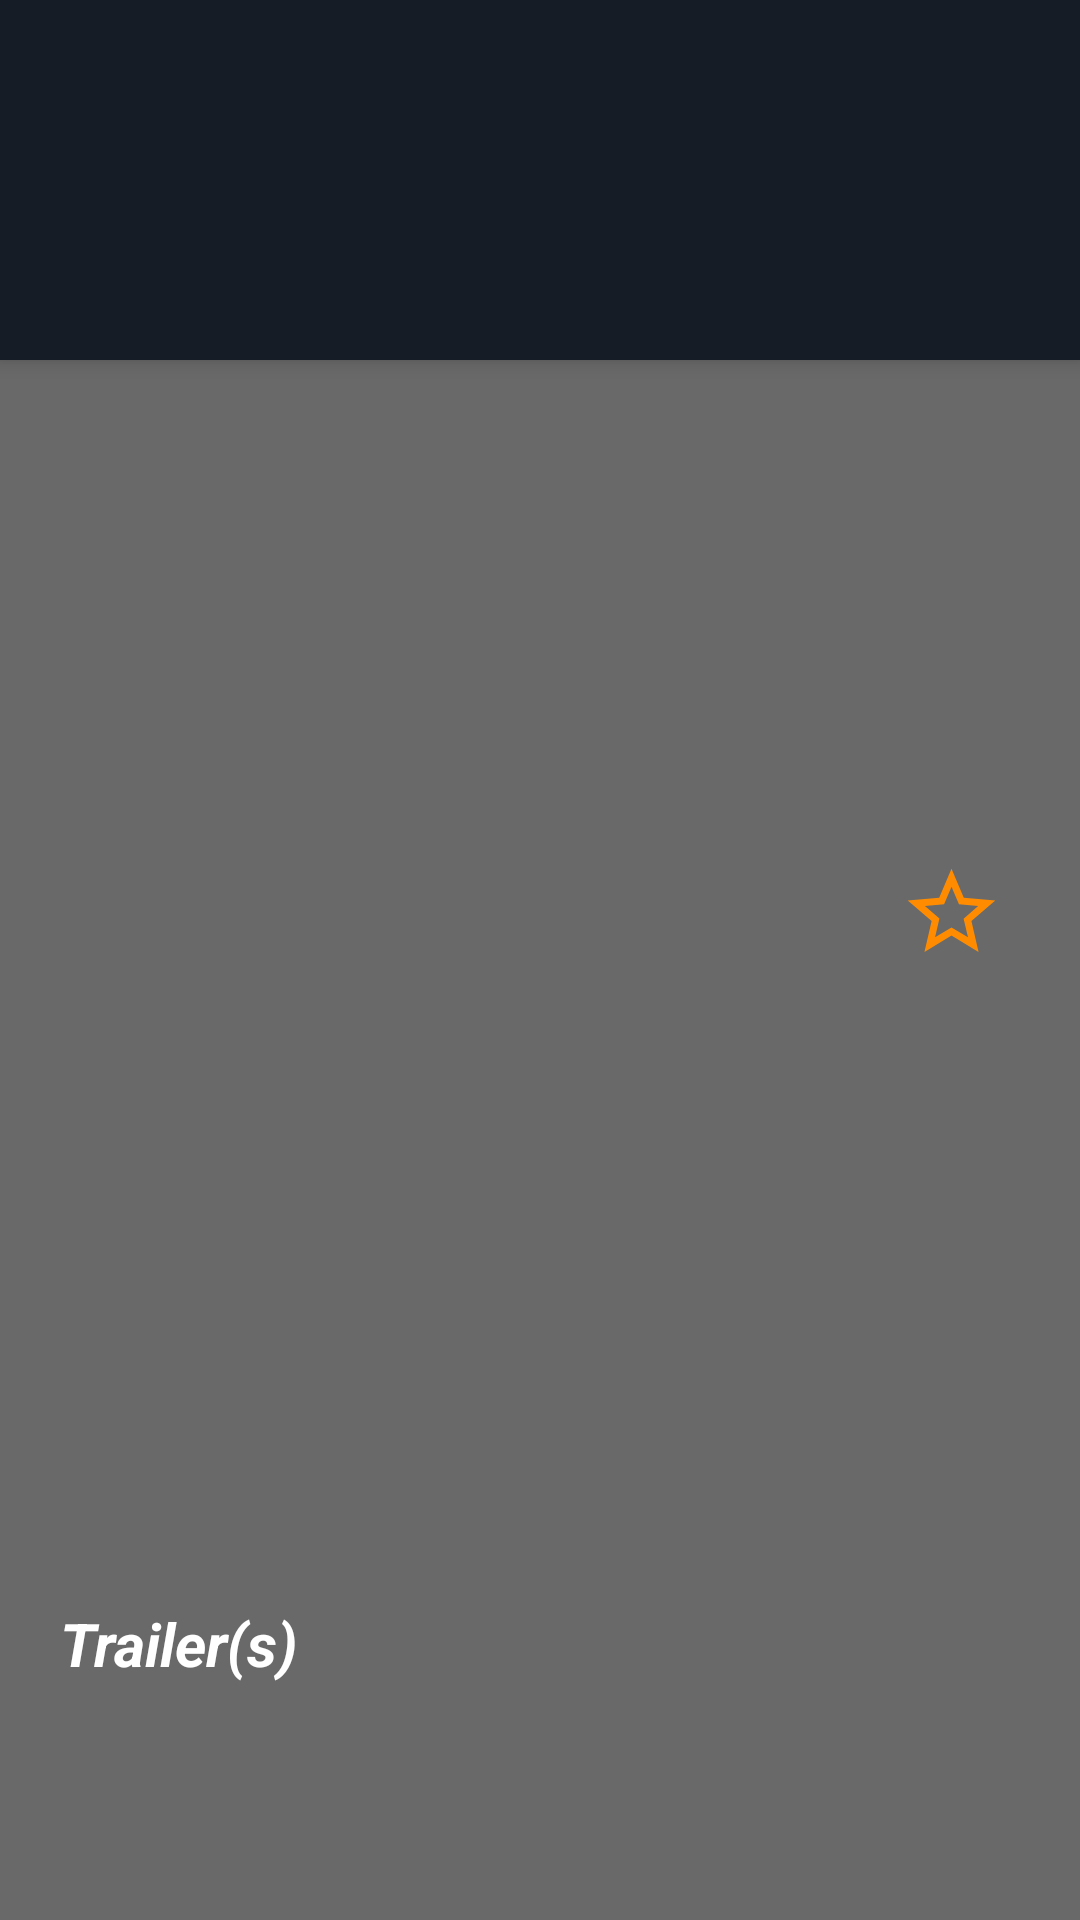

Android layout source for this screen:
<!-- AndroidManifest.xml: application theme AppTheme -->
<!-- res/layout/activity_movie_detail.xml -->
<?xml version="1.0" encoding="utf-8"?>
<androidx.coordinatorlayout.widget.CoordinatorLayout xmlns:android="http://schemas.android.com/apk/res/android"
    xmlns:tools="http://schemas.android.com/tools"
    xmlns:app="http://schemas.android.com/apk/res-auto"
    android:layout_width="match_parent"
    android:background="@color/dimGray"
    android:layout_height="match_parent">

    <com.google.android.material.appbar.AppBarLayout
        android:id="@+id/appbar"
        android:background="@color/colorPrimary"
        android:layout_height="120dp"
        android:layout_width="match_parent">

        <TextView
            android:id="@+id/original_title"
            android:layout_width="wrap_content"
            android:layout_height="wrap_content"
            style="@style/originalTitle"
            tools:text="@string/original_title"
            app:layout_constraintEnd_toEndOf="parent"
            app:layout_constraintHorizontal_bias="0.138"
            app:layout_constraintStart_toStartOf="parent"
            app:layout_constraintTop_toTopOf="parent" />

        <androidx.appcompat.widget.Toolbar
            android:id="@+id/toolbar"
            android:layout_height="?attr/actionBarSize"
            android:layout_width="match_parent"></androidx.appcompat.widget.Toolbar>

    </com.google.android.material.appbar.AppBarLayout>

    <androidx.core.widget.NestedScrollView
        android:id="@+id/nestedScrollView"
        android:layout_width="match_parent"
        android:layout_height="match_parent"
        android:fillViewport="true">


        <androidx.constraintlayout.widget.ConstraintLayout
            android:id="@+id/constraintLayout"
            android:layout_width="match_parent"
            android:layout_height="match_parent"
            tools:context=".MovieDetailActivity">

            <ImageView
                android:id="@+id/thumbnailImage"
                style="@style/ImageViewThumbnail"
                android:contentDescription="@string/movie_thumbnail"
                app:layout_constraintBottom_toBottomOf="parent"
                app:layout_constraintEnd_toEndOf="parent"
                app:layout_constraintHorizontal_bias="0.0"
                app:layout_constraintStart_toStartOf="parent"
                app:layout_constraintTop_toTopOf="@+id/top_guideline"
                app:layout_constraintVertical_bias="0.023"
                tools:srcCompat="@mipmap/ic_launcher" />

            <TextView
                android:id="@+id/release_date"
                android:layout_width="wrap_content"
                android:layout_height="wrap_content"
                style="@style/releaseDate"
                android:textColor="@color/white"
                tools:text="@string/release_date"
                app:layout_constraintStart_toEndOf="@+id/thumbnailImage"
                app:layout_constraintTop_toTopOf="@+id/thumbnailImage" />

            <TextView
                android:id="@+id/vote_average"
                android:layout_width="wrap_content"
                android:layout_height="wrap_content"
                style="@style/voteAverage"
                android:textColor="@color/white"
                tools:text="@string/vote_average"
                app:layout_constraintStart_toEndOf="@+id/thumbnailImage"
                app:layout_constraintTop_toBottomOf="@+id/release_date" />

            <TextView
                android:id="@+id/overview"
                style="@style/overview"
                app:layout_anchor="@+id/constraintLayout"
                app:layout_anchorGravity="center"
                app:layout_constraintBottom_toTopOf="@id/tv_trailers_title"
                app:layout_constraintStart_toStartOf="parent"
                app:layout_constraintTop_toBottomOf="@+id/thumbnailImage"
                tools:ignore="MissingConstraints"
                tools:text="@string/overview"
                android:textColor="@color/white"/>

            <androidx.constraintlayout.widget.Guideline
                android:id="@+id/top_guideline"
                android:layout_width="match_parent"
                android:layout_height="wrap_content"
                android:orientation="horizontal"
                app:layout_constraintGuide_begin="133dp" />

            <ImageView
                android:id="@+id/favoriteToggle"
                android:layout_width="44dp"
                android:layout_height="35dp"
                android:layout_marginStart="40dp"
                android:layout_marginTop="56dp"
                android:background="#00ffffff"
                android:src="@drawable/unfavorite_star"
                app:layout_constraintStart_toEndOf="@+id/thumbnailImage"
                app:layout_constraintTop_toBottomOf="@+id/vote_average" />

            <TextView
                android:id="@+id/tv_trailers_title"
                android:layout_width="wrap_content"
                android:layout_height="wrap_content"
                android:text="@string/trailers_title"
                android:textColor="@color/white"
                app:layout_constraintTop_toBottomOf="@id/overview"
                app:layout_constraintBottom_toTopOf="@id/rv_trailers"
                app:layout_constraintStart_toStartOf="parent"
                android:layout_marginStart="20dp"
                android:layout_marginBottom="38dp"
                android:textSize="20sp"
                android:textStyle="bold|italic"
                />

            <androidx.recyclerview.widget.RecyclerView
                android:id="@+id/rv_trailers"
                android:layout_width="wrap_content"
                android:layout_height="wrap_content"
                app:layout_constraintTop_toBottomOf="@id/release_date"
                app:layout_constraintBottom_toBottomOf="parent"
                app:layout_constraintStart_toStartOf="parent"
                app:layout_constraintEnd_toEndOf="parent"
                android:layout_marginBottom="90dp"
                >

            </androidx.recyclerview.widget.RecyclerView>




        </androidx.constraintlayout.widget.ConstraintLayout>
    </androidx.core.widget.NestedScrollView>
</androidx.coordinatorlayout.widget.CoordinatorLayout>
<!-- resources referenced by this layout -->
<resources>
  <color name="colorPrimary">#151c25</color>
  <color name="dimGray">#696969</color>
  <color name="white">#FFFFFF</color>
  <!-- drawable unfavorite_star (drawable) -->
  <vector android:height="24dp"
      android:tint="#FF8C00"
      android:viewportHeight="24.0"
      android:viewportWidth="24.0"
      android:width="24dp"
      xmlns:android="http://schemas.android.com/apk/res/android">
      <path
          android:fillColor="#FF000000"
          android:pathData="M22,9.24l-7.19,-0.62L12,2 9.19,8.63 2,9.24l5.46,4.73L5.82,21 12,17.27 18.18,21l-1.63,-7.03L22,9.24zM12,15.4l-3.76,2.27 1,-4.28 -3.32,-2.88 4.38,-0.38L12,6.1l1.71,4.04 4.38,0.38 -3.32,2.88 1,4.28L12,15.4z" />
  </vector>
  <!-- mipmap ic_launcher: png bitmap (mipmap-hdpi, 8392 bytes) -->
  <string name="movie_thumbnail">movieThumbnail</string>
  <string name="original_title">Original_title</string>
  <string name="overview">overview</string>
  <string name="release_date">release_date</string>
  <string name="trailers_title">Trailer(s)</string>
  <string name="vote_average">vote_average</string>
  <style name="ImageViewThumbnail">
          <item name="android:layout_marginStart">@dimen/margin_start</item>
          <item name="android:layout_marginTop">@dimen/margin_top</item>
          <item name="android:layout_width">@dimen/layout_width_imageView</item>
          <item name="android:layout_height">@dimen/layout_height_imageView</item>
          <item name="android:layout_marginBottom">824dp</item>
      </style>
  <style name="originalTitle" parent="TextAppearance.AppCompat">
          <item name="android:layout_marginTop">68sp</item>
          <item name="android:paddingLeft">20sp</item>
          <item name="android:textColor">@color/white</item>
          <item name="android:textSize">20sp</item>
          <item name="android:textStyle">bold</item>
      </style>
  <style name="overview" parent="TextAppearance.AppCompat">
          <item name="android:paddingStart">@dimen/padding_start</item>
          <item name="android:paddingEnd">@dimen/padding_end</item>
          <item name="android:layout_marginStart">@dimen/margin_start</item>
          <item name="android:layout_width">wrap_content</item>
          <item name="android:layout_height">wrap_content</item>
          <item name="android:layout_margin">25dp</item>
          <item name="android:layout_marginEnd">20dp</item>
          <item name="android:textSize">17sp</item>
          <item name="android:textColor">@color/grey</item>
      </style>
  <style name="releaseDate" parent="TextAppearance.AppCompat">
          <item name="android:layout_marginStart">8sp</item>
          <item name="android:textAlignment">center</item>
          <item name="android:textSize">20sp</item>
          <item name="android:textStyle">bold</item>
      </style>
  <style name="voteAverage" parent="TextAppearance.AppCompat">
          <item name="android:layout_marginStart">8sp</item>
          <item name="android:layout_marginTop">28sp</item>
          <item name="android:textSize">17sp</item>
          <item name="android:textStyle">italic</item>
          <item name="android:textAlignment">center</item>
      </style>
  <style name="AppTheme" parent="Theme.AppCompat.Light.DarkActionBar">
          
          <item name="colorPrimary">@color/colorPrimary</item>
          <item name="colorPrimaryDark">@color/colorPrimaryDark</item>
          <item name="colorAccent">@color/colorAccent</item>
      </style>
  <dimen name="margin_start">5dp</dimen>
  <dimen name="margin_top">20dp</dimen>
  <dimen name="layout_width_imageView">250dp</dimen>
  <dimen name="layout_height_imageView">220dp</dimen>
  <dimen name="padding_start">5dp</dimen>
  <dimen name="padding_end">20dp</dimen>
  <color name="grey">#808080</color>
  <color name="colorPrimaryDark">#00574B</color>
  <color name="colorAccent">#f1b814</color>
</resources>
